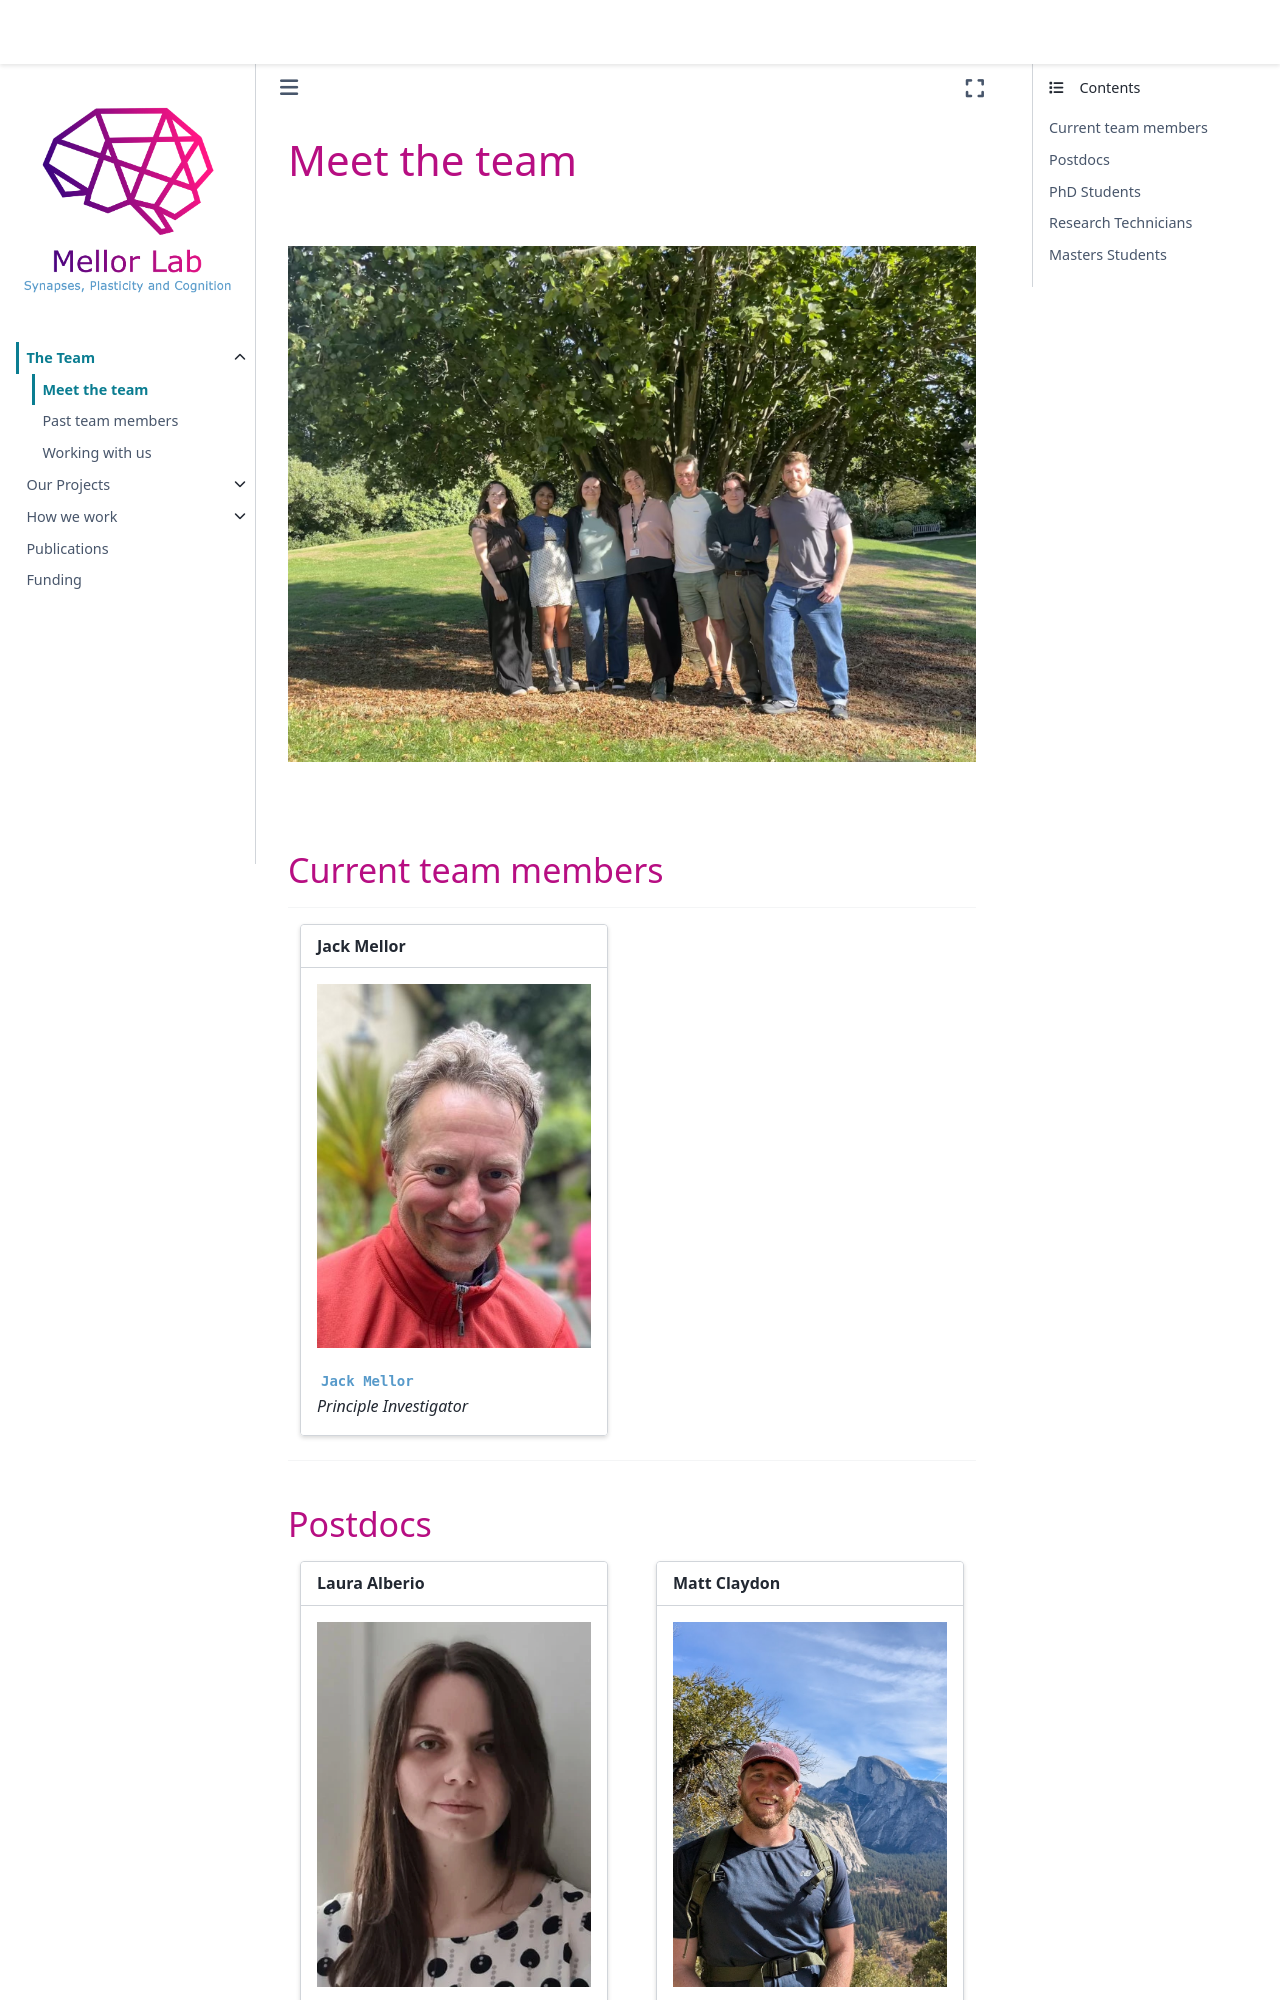

repository: mellor-lab/mellor-lab.github.io · page: contents/our-team/current-members.html · generator: jekyll

# Meet the team

&nbsp;

![Hippocampus](../img/members/lab_photo_2026.jpg)

&nbsp;

##### Current team members

---

::::{grid} 1 2 2 2
:gutter: 5

:::{grid-item-card}
:link: members/jackmellor
:link-type: doc

**Jack Mellor**
^^^

![Jack_Mellor](../img/members/jack.jpg)

**`Jack Mellor`**  
_Principle Investigator_  

:::
::::

---
